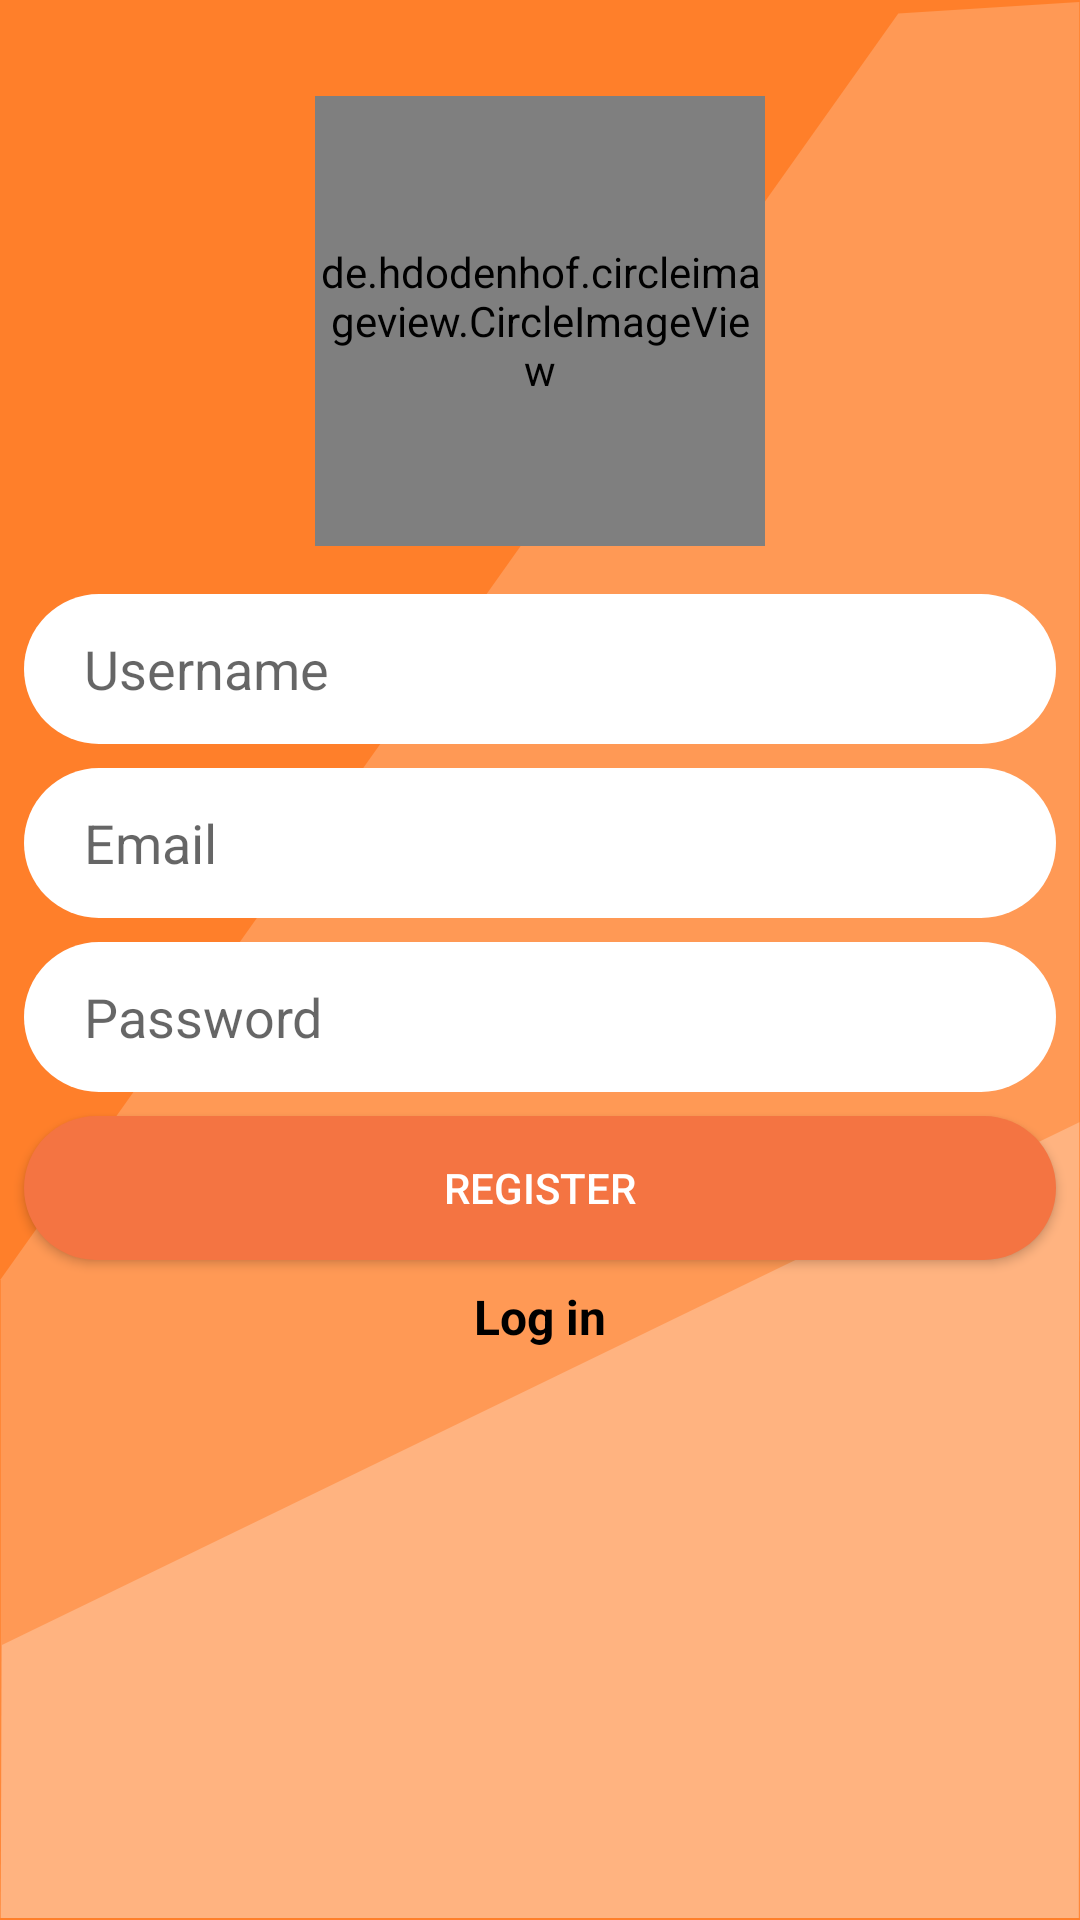

Layout XML and referenced resources for this Android screen:
<!-- AndroidManifest.xml: application theme AppTheme -->
<!-- res/layout/activity_signup.xml -->
<?xml version="1.0" encoding="utf-8"?>
<ScrollView android:layout_width="match_parent"
    android:layout_height="match_parent"
    xmlns:android="http://schemas.android.com/apk/res/android"
    android:background="@drawable/ic_testsvgbg"
    >
<android.support.constraint.ConstraintLayout xmlns:android="http://schemas.android.com/apk/res/android"
    xmlns:app="http://schemas.android.com/apk/res-auto"
    xmlns:tools="http://schemas.android.com/tools"
    android:id="@+id/mainConstraintLayout"
    android:layout_width="match_parent"
    android:layout_height="wrap_content"
    tools:context=".activities.SignupActivity">

    <de.hdodenhof.circleimageview.CircleImageView
        android:id="@+id/btnSelectPhoto"
        android:layout_width="150dp"
        android:layout_height="150dp"
        android:layout_marginEnd="8dp"
        android:layout_marginStart="8dp"
        android:layout_marginTop="32dp"
        app:layout_constraintEnd_toEndOf="parent"
        app:layout_constraintStart_toStartOf="parent"
        app:layout_constraintTop_toTopOf="parent"
        app:srcCompat="@mipmap/blank_profile_add_photo" />

    <de.hdodenhof.circleimageview.CircleImageView
        android:id="@+id/circleViewPhoto"
        android:layout_width="150dp"
        android:layout_height="150dp"
        android:src="@mipmap/blank_profile_add_round"
        app:civ_border_width="4dp"
        app:layout_constraintBottom_toBottomOf="@+id/btnSelectPhoto"
        app:layout_constraintEnd_toEndOf="@+id/btnSelectPhoto"
        app:layout_constraintStart_toStartOf="@+id/btnSelectPhoto"
        app:layout_constraintTop_toTopOf="@+id/btnSelectPhoto" />

    <EditText
        android:id="@+id/etUsername"
        android:layout_width="0dp"
        android:layout_height="50dp"
        android:layout_marginEnd="8dp"
        android:layout_marginStart="8dp"
        android:layout_marginTop="16dp"
        android:background="@drawable/rounded_edittext_register_login"
        android:ems="10"
        android:hint="Username"
        android:inputType="textPersonName"
        android:paddingStart="20dp"
        app:layout_constraintEnd_toEndOf="parent"
        app:layout_constraintHorizontal_bias="0.0"
        app:layout_constraintStart_toStartOf="parent"
        app:layout_constraintTop_toBottomOf="@+id/btnSelectPhoto" />

    <EditText
        android:id="@+id/etEmail"
        android:layout_width="0dp"
        android:layout_height="50dp"
        android:layout_marginTop="8dp"
        android:background="@drawable/rounded_edittext_register_login"
        android:ems="10"
        android:hint="Email"
        android:inputType="textEmailAddress"
        android:paddingStart="20dp"
        app:layout_constraintEnd_toEndOf="@+id/etUsername"
        app:layout_constraintHorizontal_bias="0.503"
        app:layout_constraintStart_toStartOf="@+id/etUsername"
        app:layout_constraintTop_toBottomOf="@+id/etUsername" />

    <EditText
        android:id="@+id/etPassword"
        android:layout_width="0dp"
        android:layout_height="50dp"
        android:layout_marginTop="8dp"
        android:background="@drawable/rounded_edittext_register_login"
        android:ems="10"
        android:hint="Password"
        android:inputType="textPassword"
        android:paddingStart="20dp"
        app:layout_constraintEnd_toEndOf="@+id/etEmail"
        app:layout_constraintStart_toStartOf="@+id/etEmail"
        app:layout_constraintTop_toBottomOf="@+id/etEmail" />

    <Button
        android:id="@+id/btnRegister"
        android:layout_width="0dp"
        android:layout_height="wrap_content"
        android:layout_marginTop="8dp"
        android:background="@drawable/rounded_button"
        android:text="Register"
        android:textColor="@android:color/white"
        app:layout_constraintEnd_toEndOf="@+id/etPassword"
        app:layout_constraintStart_toStartOf="@+id/etPassword"
        app:layout_constraintTop_toBottomOf="@+id/etPassword" />

    <TextView
        android:id="@+id/tvLogin"
        android:layout_width="wrap_content"
        android:layout_height="wrap_content"
        android:layout_marginEnd="8dp"
        android:layout_marginStart="8dp"
        android:layout_marginTop="8dp"
        android:text="Log in"
        android:textColor="@android:color/black"
        android:textSize="16sp"
        android:textStyle="bold"
        app:layout_constraintEnd_toEndOf="@+id/btnRegister"
        app:layout_constraintStart_toStartOf="@+id/btnRegister"
        app:layout_constraintTop_toBottomOf="@+id/btnRegister" />
</android.support.constraint.ConstraintLayout>
</ScrollView>
<!-- resources referenced by this layout -->
<resources>
  <!-- drawable ic_testsvgbg (drawable) -->
  <vector android:height="24dp" android:viewportHeight="211.66667"
      android:viewportWidth="127" android:width="24dp" xmlns:android="http://schemas.android.com/apk/res/android">
      <path android:fillAlpha="1" android:fillColor="#ff7f2a"
          android:pathData="M-0,-0l127,0l0,211.667l-127,0z"
          android:strokeAlpha="1" android:strokeColor="#00000000"
          android:strokeLineCap="butt" android:strokeLineJoin="round" android:strokeWidth="10.2404232"/>
      <path android:fillColor="#ff9955" android:fillType="evenOdd"
          android:pathData="M0.079,141.039 L105.63,1.482 126.921,0.225L126.921,211.447L0.079,211.447Z"
          android:strokeAlpha="1" android:strokeColor="#00000000"
          android:strokeLineCap="butt" android:strokeLineJoin="miter" android:strokeWidth="0.26413682"/>
      <path android:fillColor="#ffb380" android:fillType="evenOdd"
          android:pathData="M0.079,211.45L126.843,211.45l0.079,-87.722 -126.696,57.612z"
          android:strokeAlpha="1" android:strokeColor="#00000000"
          android:strokeLineCap="butt" android:strokeLineJoin="miter" android:strokeWidth="0.25951436"/>
  </vector>
  <!-- drawable rounded_button (drawable) -->
  <?xml version="1.0" encoding="utf-8"?>
  <shape xmlns:android="http://schemas.android.com/apk/res/android">
      <solid android:color="@color/colorPrimary"/>
      <corners android:radius="25dp" />
  
  </shape>
  <!-- drawable rounded_edittext_register_login (drawable) -->
  <?xml version="1.0" encoding="utf-8"?>
  <shape xmlns:android="http://schemas.android.com/apk/res/android">
      <solid android:color="@android:color/background_light"/>
      <corners android:radius="25dp" />
  </shape>
  <!-- mipmap blank_profile_add_photo: png bitmap (mipmap-xhdpi, 5907 bytes) -->
  <!-- mipmap blank_profile_add_round: png bitmap (mipmap-xxhdpi, 22240 bytes) -->
  <style name="AppTheme" parent="Theme.AppCompat.Light.DarkActionBar">
          
          <item name="colorPrimary">@color/colorPrimary</item>
          <item name="colorPrimaryDark">@color/colorPrimaryDark</item>
          <item name="colorAccent">@color/colorAccent</item>
      </style>
  <color name="colorPrimary">#f47442</color>
  <color name="colorPrimaryDark">#c65d33</color>
  <color name="colorAccent">#FF4081</color>
</resources>
